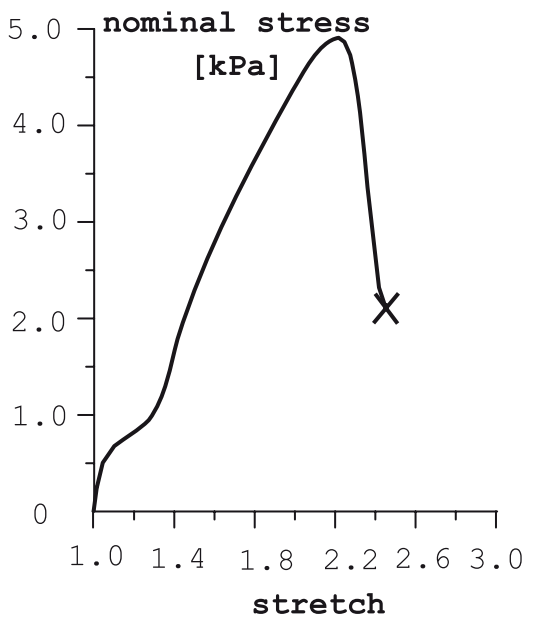

Source data for this figure (header and first rows):
Stretch, Stress
1, 0
1.011, 0.1542
1.026, 0.3083
1.043, 0.4585
1.065, 0.5534
1.096, 0.6482
1.139, 0.7273
1.19, 0.8024
1.235, 0.8735
1.269, 0.9328
1.298, 1.012
1.326, 1.123
1.347, 1.229
1.363, 1.34
1.379, 1.454
1.393, 1.577
1.407, 1.704
1.423, 1.834
1.45, 2
1.474, 2.142
1.5, 2.288
1.527, 2.423
1.553, 2.561
1.583, 2.712
1.621, 2.889
1.657, 3.043
1.688, 3.19
1.692, 3.186
1.732, 3.372
1.773, 3.542
1.817, 3.712
1.862, 3.897
1.907, 4.067
1.958, 4.257
2.009, 4.447
2.058, 4.613
2.091, 4.715
2.127, 4.798
2.173, 4.87
2.207, 4.897
2.241, 4.85
2.26, 4.771
2.277, 4.656
2.293, 4.494
2.306, 4.328
2.318, 4.158
2.327, 3.968
2.337, 3.783
2.345, 3.624
2.355, 3.399
2.364, 3.209
2.378, 2.996
2.388, 2.81
2.399, 2.64
2.409, 2.462
2.415, 2.336
2.436, 2.213
2.451, 2.115
